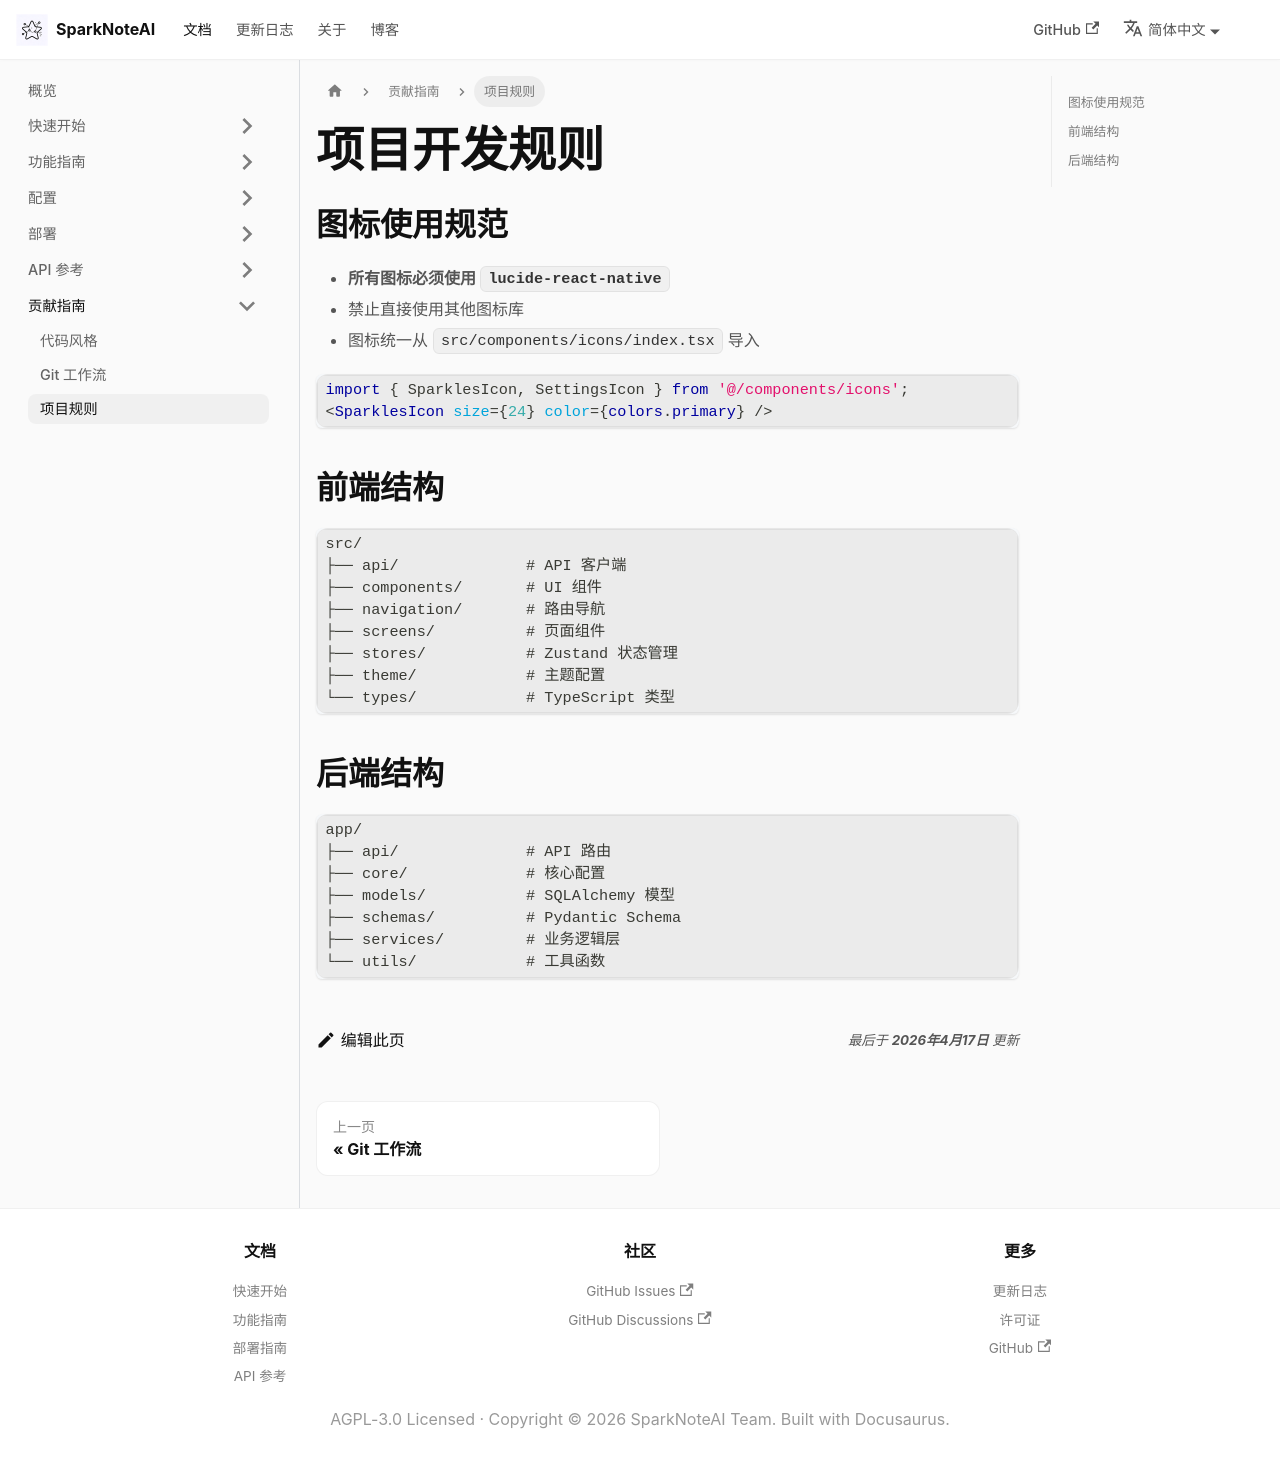

repository: spark-ai-boy/spark-ai-boy.github.io · page: docs/contributing/rules.html · generator: docusaurus

---
sidebar_label: 项目规则
sidebar_position: 3
---

# 项目开发规则

## 图标使用规范

- **所有图标必须使用 `lucide-react-native`**
- 禁止直接使用其他图标库
- 图标统一从 `src/components/icons/index.tsx` 导入

```tsx
import { SparklesIcon, SettingsIcon } from '@/components/icons';
<SparklesIcon size={24} color={colors.primary} />
```

## 前端结构

```
src/
├── api/              # API 客户端
├── components/       # UI 组件
├── navigation/       # 路由导航
├── screens/          # 页面组件
├── stores/           # Zustand 状态管理
├── theme/            # 主题配置
└── types/            # TypeScript 类型
```

## 后端结构

```
app/
├── api/              # API 路由
├── core/             # 核心配置
├── models/           # SQLAlchemy 模型
├── schemas/          # Pydantic Schema
├── services/         # 业务逻辑层
└── utils/            # 工具函数
```
